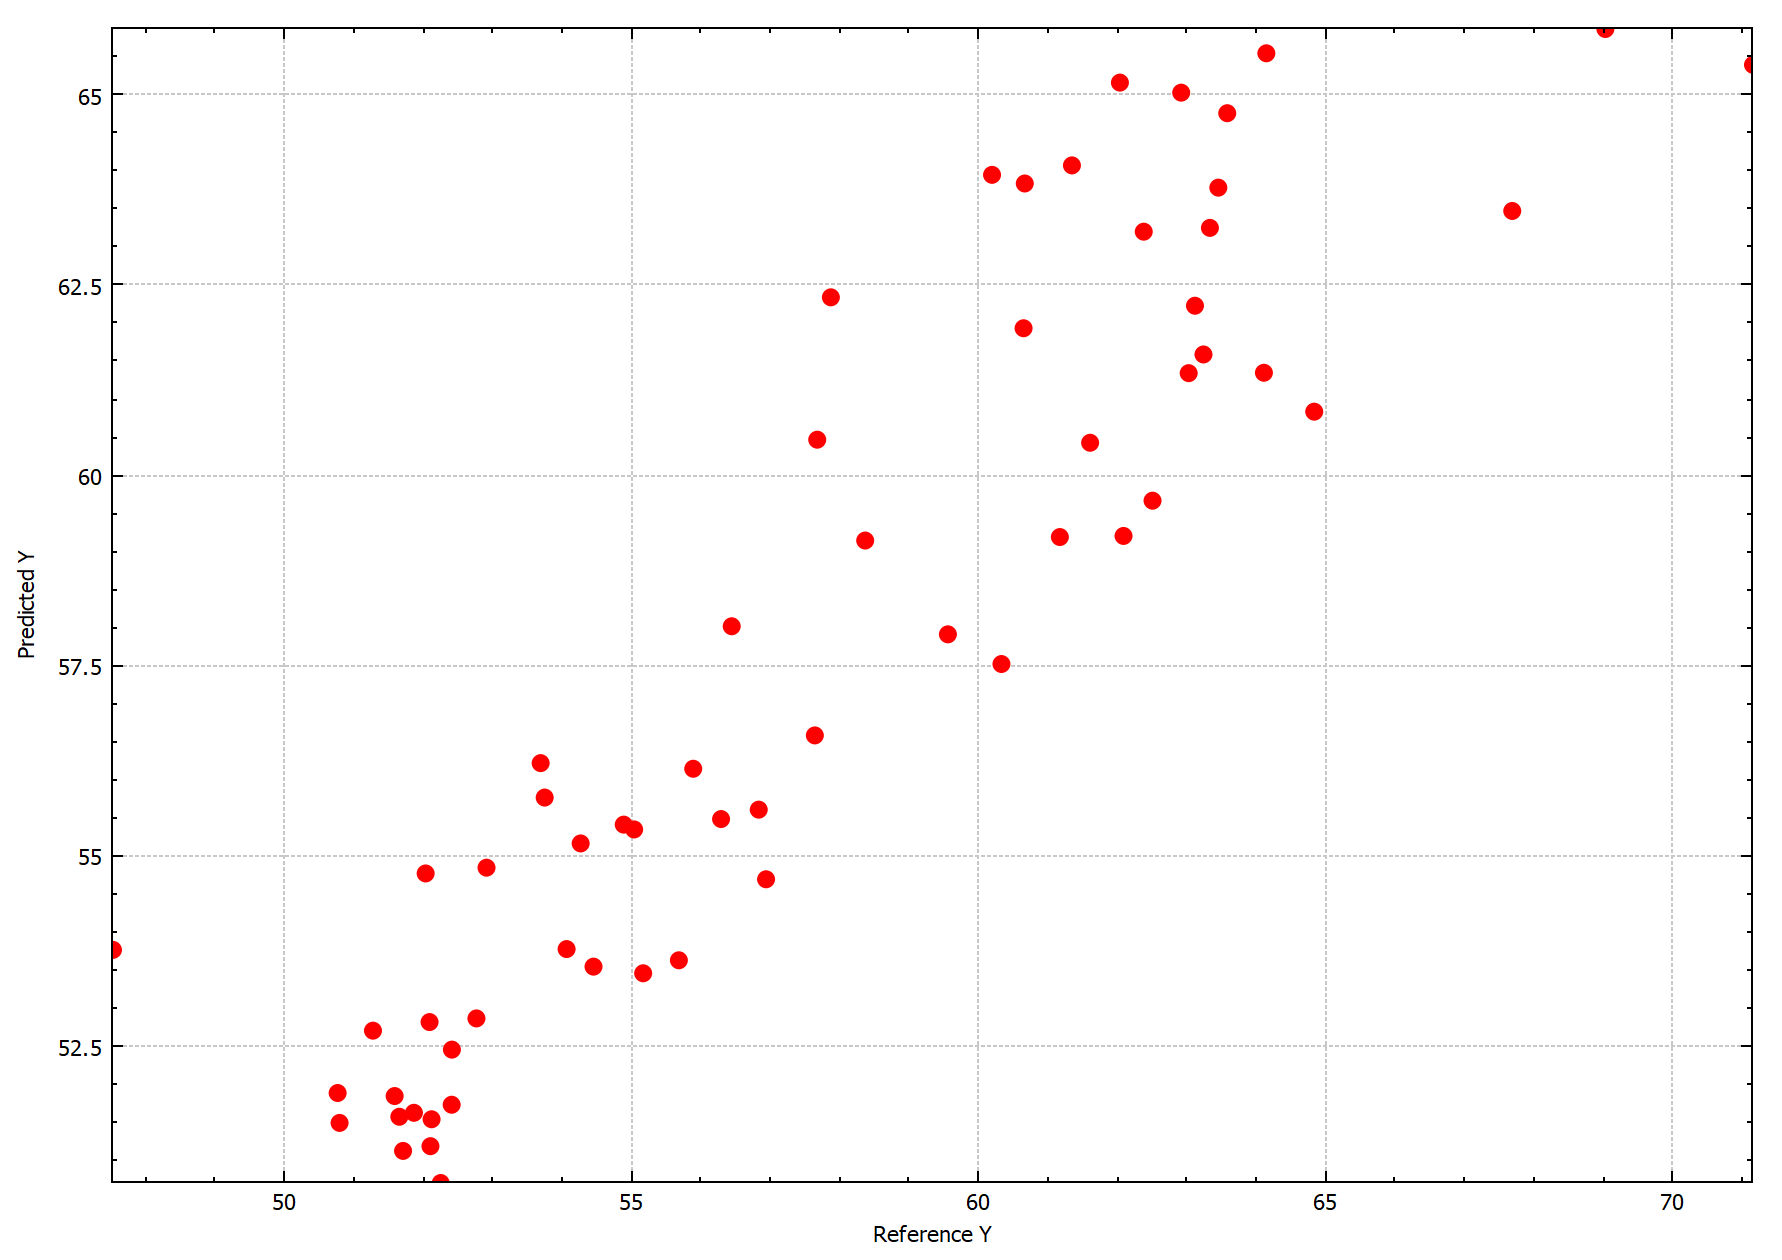

The table this chart was drawn from, first rows:
69.0187, 65.8774
67.68, 63.49
71.15, 65.41
60.18, 63.96
57.86, 62.35
61.33, 64.08
64.1, 61.36
63.23, 61.6
63.02, 61.35
64.13, 65.56
60.65, 63.85
63.57, 64.77
63.44, 63.79
62.37, 63.21
62.02, 65.17
62.91, 65.04
63.11, 62.24
62.08, 59.21
61.6, 60.44
63.32, 63.26
62.49, 59.68
60.64, 61.94
64.82, 60.85
57.66, 60.48
61.16, 59.2
58.36, 59.15
59.55, 57.92
56.43, 58.03
60.32, 57.53
55.03, 55.35
54.88, 55.42
53.74, 55.77
55.88, 56.15
57.63, 56.59
56.28, 55.49
56.82, 55.61
54.26, 55.17
54.44, 53.55
55.16, 53.46
55.67, 53.63
47.52, 53.77
53.68, 56.23
54.05, 53.78
52.76, 52.87
51.58, 51.85
52.08, 52.82
56.93, 54.7
52.9, 54.85
52.02, 54.78
52.4, 52.46
50.76, 51.89
51.26, 52.71
51.85, 51.63
52.4, 51.74
50.78, 51.5
51.64, 51.58
52.11, 51.54
52.09, 51.19
52.24, 50.71
51.7, 51.13
